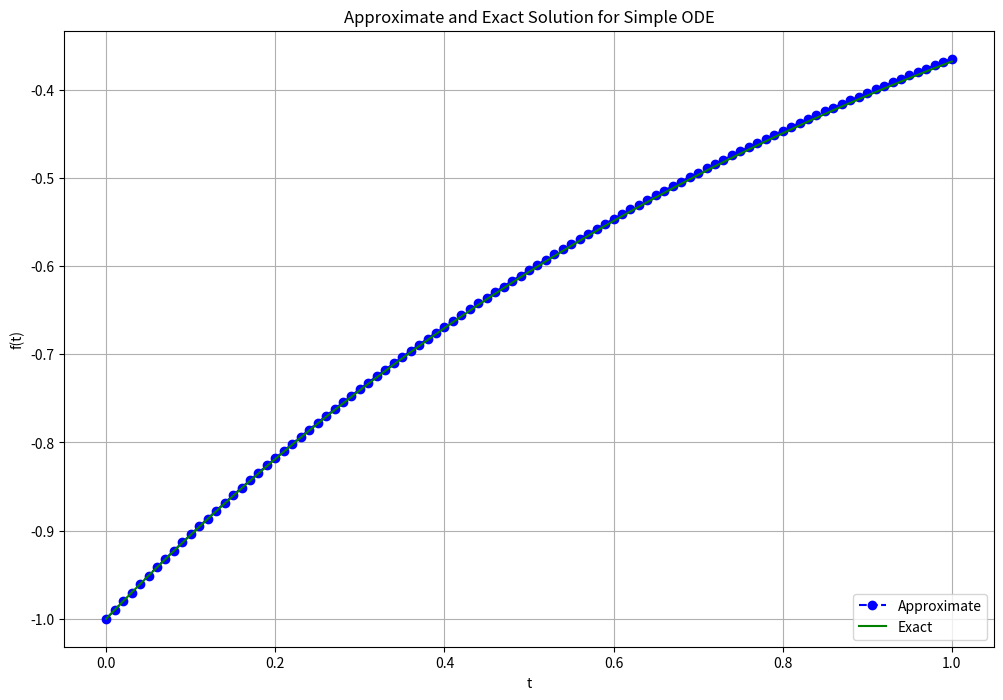

This chart was generated by the following Python code:
#!/usr/bin/env python3
# [email redacted]
# 2023-02-03 22:16:20
#

import numpy as np
import matplotlib.pyplot as plt

# Define parameters
f = lambda t, s: np.exp(-t) # ODE
h = 0.01 # Step size
t = np.arange(0, 1 + h, h) # Numerical grid
s0 = -1 # Initial Condition

# Explicit Euler Method
s = np.zeros(len(t))
s[0] = s0

for i in range(0, len(t) - 1):
    s[i + 1] = s[i] + h*f(t[i], s[i])

plt.figure(figsize = (12, 8))
plt.plot(t, s, 'bo--', label='Approximate')
plt.plot(t, -np.exp(-t), 'g', label='Exact')
plt.title('Approximate and Exact Solution \
for Simple ODE')
plt.xlabel('t')
plt.ylabel('f(t)')
plt.grid()
plt.legend(loc='lower right')
plt.show()

